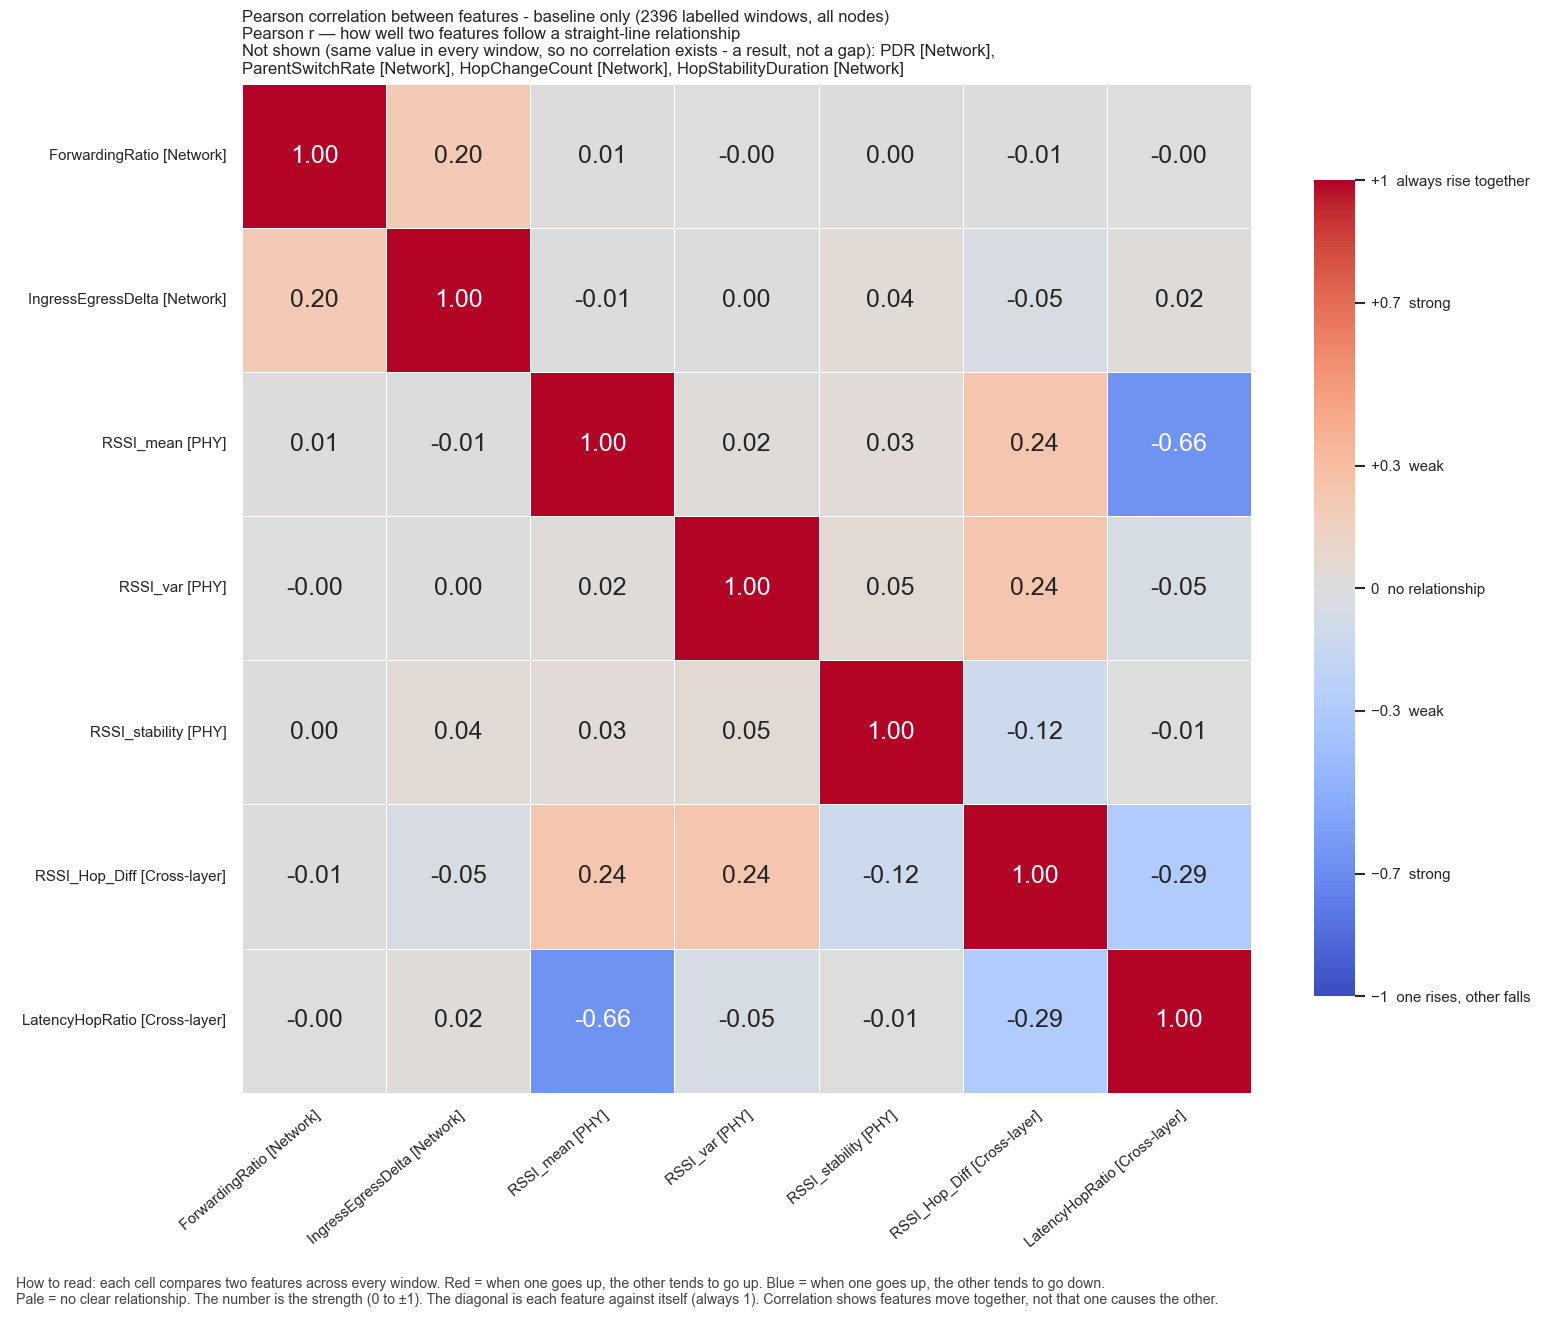

Data behind this chart, as committed beside it:
, ForwardingRatio, IngressEgressDelta, RSSI_mean, RSSI_var, RSSI_stability, RSSI_Hop_Diff, LatencyHopRatio
ForwardingRatio, 1.0, 0.2035, 0.01467, -0.0004367, 0.000764, -0.01154, -0.002407
IngressEgressDelta, 0.2035, 1.0, -0.0115, 0.002743, 0.04124, -0.04613, 0.01823
RSSI_mean, 0.01467, -0.0115, 1.0, 0.01828, 0.0338, 0.2411, -0.6607
RSSI_var, -0.0004367, 0.002743, 0.01828, 1.0, 0.05225, 0.2379, -0.04809
RSSI_stability, 0.000764, 0.04124, 0.0338, 0.05225, 1.0, -0.117, -0.007006
RSSI_Hop_Diff, -0.01154, -0.04613, 0.2411, 0.2379, -0.117, 1.0, -0.2931
LatencyHopRatio, -0.002407, 0.01823, -0.6607, -0.04809, -0.007006, -0.2931, 1.0
